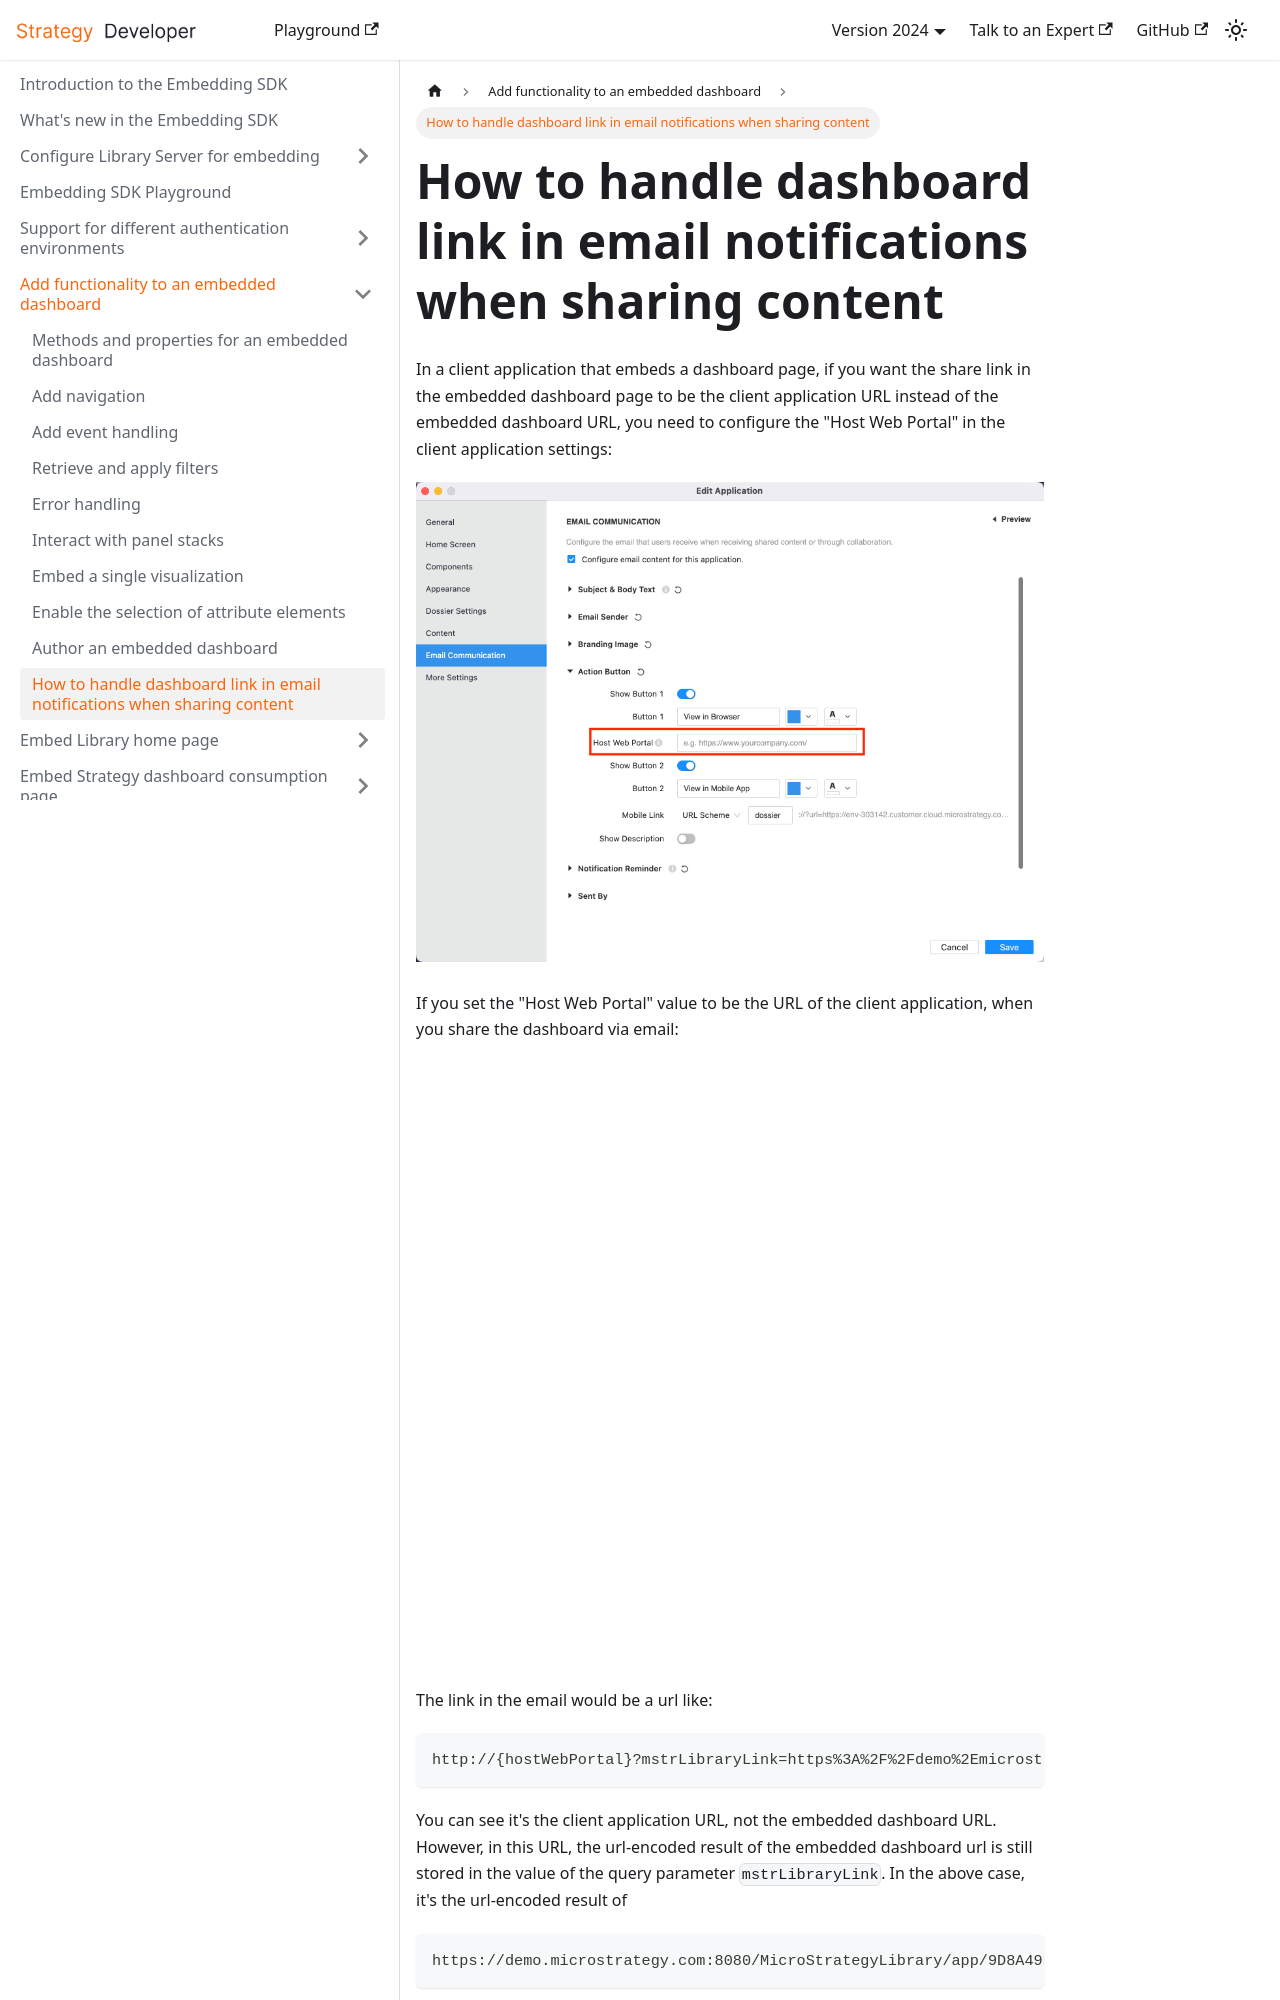

repository: MicroStrategy/embedding-sdk-docs · page: add-functionality/use-custom-dossier-link/index.html · generator: docusaurus

---
title: How to handle dashboard link in email notifications when sharing content
description: The client application could get the embed URL from the application settings.
---

In a client application that embeds a dashboard page, if you want the share link in the embedded dashboard page to be the client application URL instead of the embedded dashboard URL, you need to configure the "Host Web Portal" in the client application settings:

![Host Web Portal](../images/application-config.png)

If you set the "Host Web Portal" value to be the URL of the client application, when you share the dashboard via email:

![Share Dashboard Email](../images/dossier-email.png)

The link in the email would be a url like:

```url
http://{hostWebPortal}?mstrLibraryLink=https%3A%2F%2Fdemo%2Emicrostrategy%2Ecom%3A8080%2FMicroStrategyLibrary%2Fapp%2F9D8A49D54E04E0BE62C877ACC18A5A0A%2F0627433046E1B80BCE681C87E48F5C28%2Fbookmarks%3Fids%3D77776092475755EE696EEABF94CF3A61
```

You can see it's the client application URL, not the embedded dashboard URL. However, in this URL, the url-encoded result of the embedded dashboard url is still stored in the value of the query parameter `mstrLibraryLink`. In the above case, it's the url-encoded result of

```url
https://demo.microstrategy.com:8080/MicroStrategyLibrary/app/9D8A49D54E04E0BE62C877ACC18A5A0A/0627433046E1B80BCE681C87E48F5C28/bookmarks?ids=77776092475755EE696EEABF94CF3A61
```
